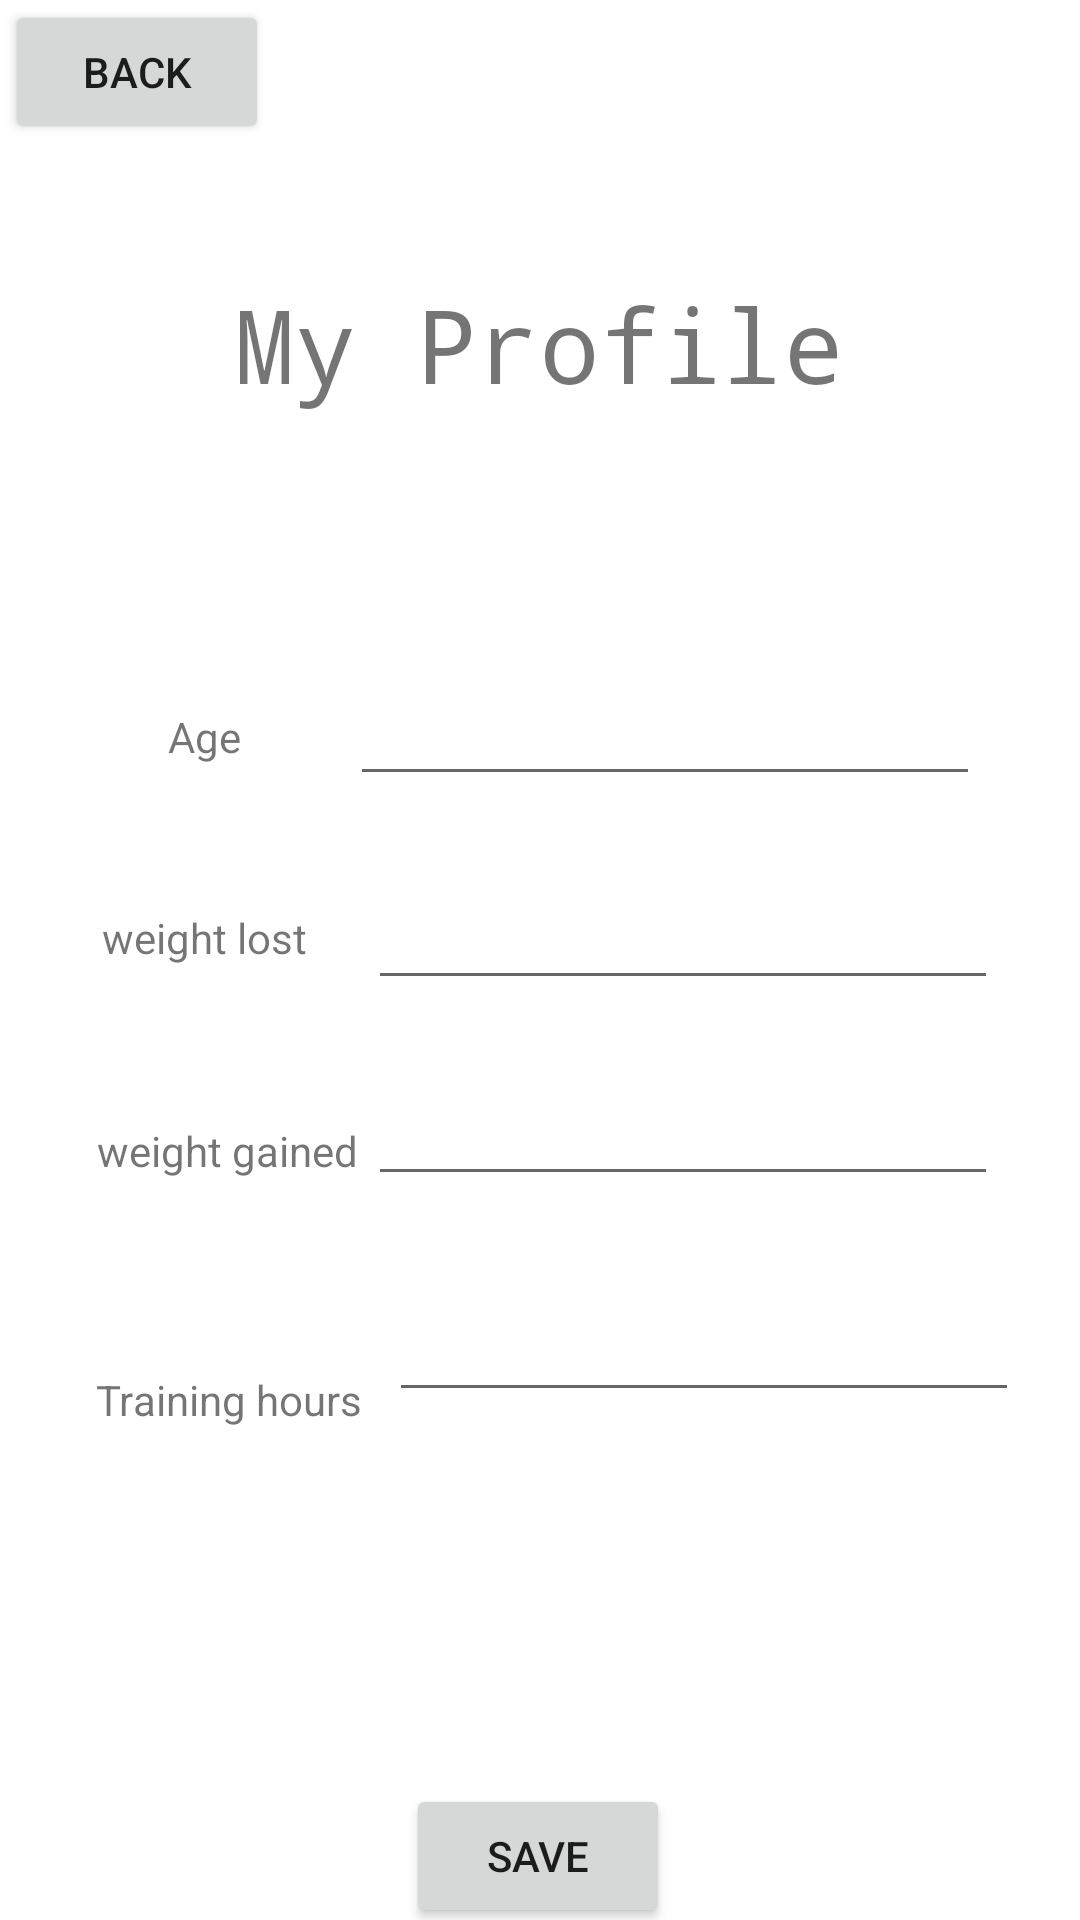

Produce the Android XML layout that renders to this screen, including the resource entries it uses.
<!-- AndroidManifest.xml: application theme Theme.VIVAPAINNoPainNoGain -->
<!-- res/layout/activity_change_data.xml -->
<?xml version="1.0" encoding="utf-8"?>
<androidx.constraintlayout.widget.ConstraintLayout xmlns:android="http://schemas.android.com/apk/res/android"
    xmlns:app="http://schemas.android.com/apk/res-auto"
    xmlns:tools="http://schemas.android.com/tools"
    android:layout_width="match_parent"
    android:layout_height="match_parent"
    tools:context=".ChangeData">

    <TextView
        android:id="@+id/textView9"
        android:layout_width="wrap_content"
        android:layout_height="wrap_content"
        android:layout_marginTop="92dp"
        android:fontFamily="monospace"
        android:text="@string/my_profile"
        android:textSize="34sp"
        app:layout_constraintEnd_toEndOf="parent"
        app:layout_constraintHorizontal_bias="0.497"
        app:layout_constraintStart_toStartOf="parent"
        app:layout_constraintTop_toTopOf="parent" />

    <TextView
        android:id="@+id/textView25"
        android:layout_width="wrap_content"
        android:layout_height="wrap_content"
        android:layout_marginStart="56dp"
        android:layout_marginTop="188dp"
        android:text="@string/age"
        app:layout_constraintStart_toStartOf="parent"
        app:layout_constraintTop_toBottomOf="@+id/BackBtn" />

    <EditText
        android:id="@+id/AgeET"
        android:layout_width="wrap_content"
        android:layout_height="wrap_content"
        android:layout_marginTop="80dp"
        android:ems="10"
        android:inputType="number"
        android:minHeight="48dp"
        app:layout_constraintEnd_toEndOf="parent"
        app:layout_constraintHorizontal_bias="0.522"
        app:layout_constraintStart_toEndOf="@+id/textView25"
        app:layout_constraintTop_toBottomOf="@+id/textView9" />

    <TextView
        android:id="@+id/textView26"
        android:layout_width="wrap_content"
        android:layout_height="wrap_content"
        android:layout_marginTop="48dp"
        android:text="@string/weight_lost"
        app:layout_constraintEnd_toEndOf="@+id/textView25"
        app:layout_constraintStart_toStartOf="@+id/textView25"
        app:layout_constraintTop_toBottomOf="@+id/textView25" />

    <EditText
        android:id="@+id/WeightET"
        android:layout_width="wrap_content"
        android:layout_height="wrap_content"
        android:layout_marginTop="20dp"
        android:ems="10"
        android:inputType="number"
        android:minHeight="48dp"
        app:layout_constraintEnd_toEndOf="parent"
        app:layout_constraintHorizontal_bias="0.429"
        app:layout_constraintStart_toEndOf="@+id/textView26"
        app:layout_constraintTop_toBottomOf="@+id/AgeET" />


    <EditText
        android:id="@+id/TrainingHET"
        android:layout_width="wrap_content"
        android:layout_height="wrap_content"
        android:layout_marginTop="24dp"
        android:ems="10"
        android:inputType="number"
        android:minHeight="48dp"
        app:layout_constraintEnd_toEndOf="parent"
        app:layout_constraintHorizontal_bias="0.308"
        app:layout_constraintStart_toEndOf="@+id/textView27"
        app:layout_constraintTop_toBottomOf="@+id/weightGainedEditTxt" />

    <TextView
        android:id="@+id/textView27"
        android:layout_width="wrap_content"
        android:layout_height="wrap_content"
        android:layout_marginTop="64dp"
        android:text="@string/training_hours"
        app:layout_constraintEnd_toEndOf="@+id/textView18"
        app:layout_constraintHorizontal_bias="0.29"
        app:layout_constraintStart_toStartOf="@+id/textView18"
        app:layout_constraintTop_toBottomOf="@+id/textView18" />

    <Button
        android:id="@+id/SaveBTN"
        android:layout_width="wrap_content"
        android:layout_height="wrap_content"
        android:layout_marginTop="124dp"
        android:text="@string/save"
        app:layout_constraintEnd_toEndOf="parent"
        app:layout_constraintHorizontal_bias="0.498"
        app:layout_constraintStart_toStartOf="parent"
        app:layout_constraintTop_toBottomOf="@+id/TrainingHET" />

    <Button
        android:id="@+id/BackBtn"
        android:layout_width="wrap_content"
        android:layout_height="wrap_content"
        android:layout_marginEnd="191dp"
        android:text="@string/back"
        app:layout_constraintEnd_toEndOf="@+id/textView9"
        app:layout_constraintHorizontal_bias="0.666"
        app:layout_constraintStart_toStartOf="parent"
        app:layout_constraintTop_toTopOf="parent" />

    <TextView
        android:id="@+id/textView18"
        android:layout_width="wrap_content"
        android:layout_height="wrap_content"
        android:layout_marginTop="52dp"
        android:text="weight gained"
        app:layout_constraintEnd_toEndOf="@+id/textView26"
        app:layout_constraintHorizontal_bias="0.105"
        app:layout_constraintStart_toStartOf="@+id/textView26"
        app:layout_constraintTop_toBottomOf="@+id/textView26" />

    <EditText
        android:id="@+id/weightGainedEditTxt"
        android:layout_width="wrap_content"
        android:layout_height="wrap_content"
        android:layout_marginTop="24dp"
        android:ems="10"
        android:inputType="textPersonName"
        app:layout_constraintEnd_toEndOf="@+id/WeightET"
        app:layout_constraintHorizontal_bias="0.0"
        app:layout_constraintStart_toStartOf="@+id/WeightET"
        app:layout_constraintTop_toBottomOf="@+id/WeightET" />
</androidx.constraintlayout.widget.ConstraintLayout>
<!-- resources referenced by this layout -->
<resources>
  <string name="age">Age</string>
  <string name="back">Back</string>
  <string name="my_profile">My Profile</string>
  <string name="save">Save</string>
  <string name="training_hours">Training hours</string>
  <string name="weight_lost">weight lost</string>
  <style name="Theme.VIVAPAINNoPainNoGain" parent="Theme.MaterialComponents.DayNight.DarkActionBar">
          
          <item name="colorPrimary">@color/purple_500</item>
          <item name="colorPrimaryVariant">@color/purple_700</item>
          <item name="colorOnPrimary">@color/white</item>
          
          <item name="colorSecondary">@color/teal_200</item>
          <item name="colorSecondaryVariant">@color/teal_700</item>
          <item name="colorOnSecondary">@color/black</item>
          
          <item name="android:statusBarColor" tools:targetApi="l">?attr/colorPrimaryVariant</item>
          
      </style>
  <color name="purple_500">#FF6200EE</color>
  <color name="purple_700">#FF3700B3</color>
  <color name="white">#FFFFFFFF</color>
  <color name="teal_200">#FF03DAC5</color>
  <color name="teal_700">#FF018786</color>
  <color name="black">#FF000000</color>
</resources>
